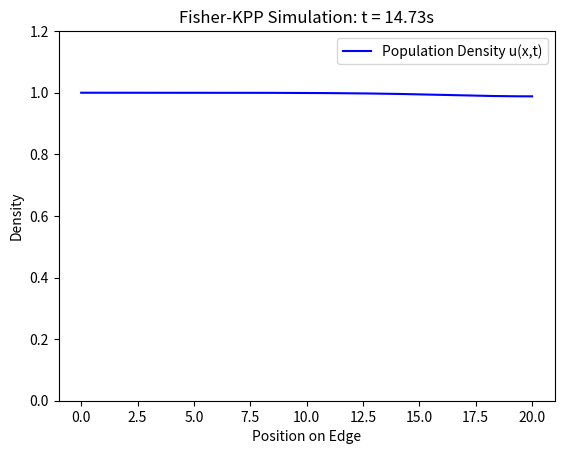

Reproduce this figure in Python.
import numpy as np
import matplotlib.pyplot as plt
import time
import matplotlib.animation as animation

class FisherKPPSolver1D:
    """
    A numerical solver for the Fisher-KPP equation on a 1D domain (single edge).
    Equation: u_t = D * u_xx + r * u * (1 - u)
    """
    def __init__(self, L, T, dx, dt, D, r):
        """
        Initialize the simulation parameters.
        :param L: Length of the domain (edge)
        :param T: Total simulation time
        :param dx: Spatial step size
        :param dt: Time step size
        :param D: Diffusion coefficient
        :param r: Growth rate
        """
        self.L = L
        self.T = T
        self.dx = dx
        self.dt = dt
        self.D = D
        self.r = r
        
        # Determine number of grid points
        self.Nx = int(L / dx) + 1
        self.Nt = int(T / dt) + 1
        self.x = np.linspace(0, L, self.Nx)
        
        # Initialize grid (u_current and u_next)
        self.u = np.zeros(self.Nx)
        
        # Check CFL Condition for stability
        # Stability requirement: dt <= dx^2 / (2D)
        stability_limit = dx**2 / (2 * D)
        if dt > stability_limit:
            print(f"The parameters are unstable: dt ({dt}) > Limit ({stability_limit:.4f})")
            print("The simulation might explode. Please reduce dt or increase dx.")
        else:
            print(f"Stability check passed. CFL Limit: {stability_limit:.4f}")

    def set_initial_condition(self, type="step"):
        """
        Set the initial population distribution u(x, 0).
        """
        if type == "step":
            # Step function: Population only exists on the left side
            self.u[self.x < 2.0] = 1.0
        elif type == "gaussian":
            # Gaussian bump in the middle
            self.u = np.exp(-0.5 * ((self.x - self.L/2)**2) / 0.5)
        elif type == "random":
             self.u = np.random.rand(self.Nx) * 0.1

    def solve_and_animate(self, filename="1D_simulation.gif"):
        """
        Run the time-stepping loop and animate the results.
        """
        # plt.ion()
        fig, ax = plt.subplots()
        line, = ax.plot(self.x, self.u, 'b-', label='Population Density u(x,t)')
        ax.set_ylim(0, 1.2)
        ax.set_xlabel("Position on Edge")
        ax.set_ylabel("Density")
        ax.set_title("Fisher-KPP Simulation (1D)")
        ax.legend()
        
        # Time integration loop
        u_new = np.zeros(self.Nx)

        total_frames = 200
        steps_per_frame = int(self.Nt / total_frames)
        
        def update(frame):
            for n in range(steps_per_frame):
                # 1. Diffusion Term: D * (u_{i+1} - 2u_i + u_{i-1}) / dx^2
                # Inner points: u[1:-1]
                diffusion = self.D * (self.u[2:] - 2*self.u[1:-1] + self.u[:-2]) / (self.dx**2)
                
                # 2. Reaction Term: r * u * (1 - u)
                reaction = self.r * self.u[1:-1] * (1 - self.u[1:-1])
                
                # 3. Update inner points
                u_new[1:-1] = self.u[1:-1] + self.dt * (diffusion + reaction)
                
                # 4. Boundary Conditions (Neumann: No Flux)
                # u_x = 0  => u[0] = u[1], u[-1] = u[-2]
                u_new[0] = u_new[1]
                u_new[-1] = u_new[-2]
                
                # Update state
                self.u[:] = u_new[:]
            
            line.set_ydata(self.u)
            ax.set_title(f"Fisher-KPP Simulation: t = {frame * steps_per_frame * self.dt:.2f}s")
            return line, # matplotlib want's a tuple, so add a comma after "line"
        
        ani = animation.FuncAnimation(fig, update, frames=total_frames, blit=True)
        ani.save(filename, writer='pillow', fps=20)
        plt.close()
        
        # plt.ioff()
        # plt.show()

if __name__ == "__main__":
    
    # Experiment: D ranges from 1 to 0, decreasing D leads to slower spread
    solver = FisherKPPSolver1D(L=20.0, T=15.0, dx=0.1, dt=0.002, D=1.0, r=1.0)
    
    # Initialize with a step function (population starts at left) or gaussian bump in the middle; type = "step" or type = "gaussian"
    solver.set_initial_condition(type="step")
    solver.solve_and_animate()
